Run: headless pygame with SDL's dummy video driver; simulated clock (each Clock.tick advances the game by its frame time, no real sleeping); random seed 0; keys injected as events and as key.get_pressed() state; no mouse input.
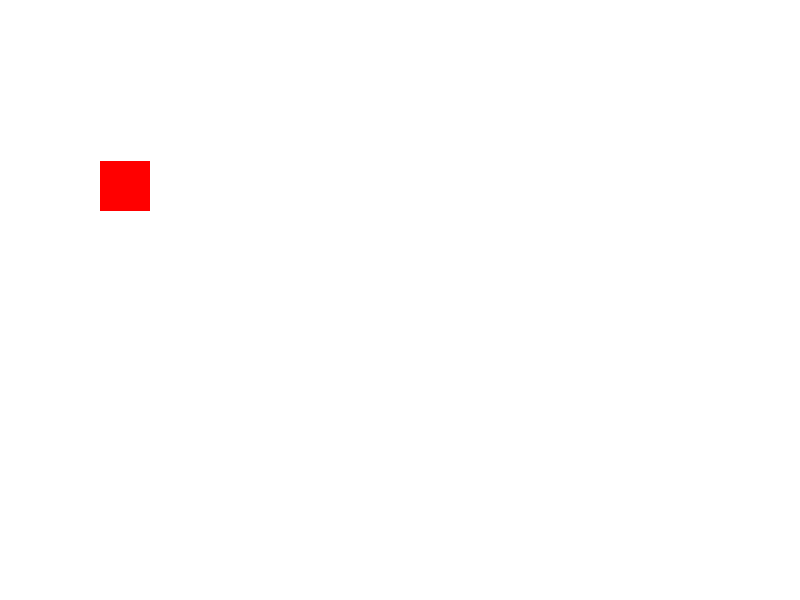
Frame 1 of 3 · flips 1–60 · no input
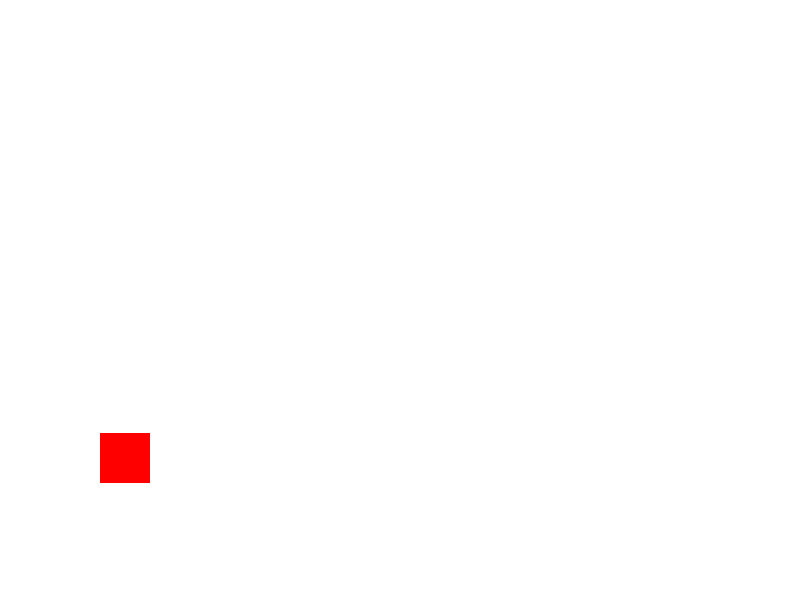
Frame 2 of 3 · flips 61–180 · tapped SPACE, RETURN · held RIGHT (→), D
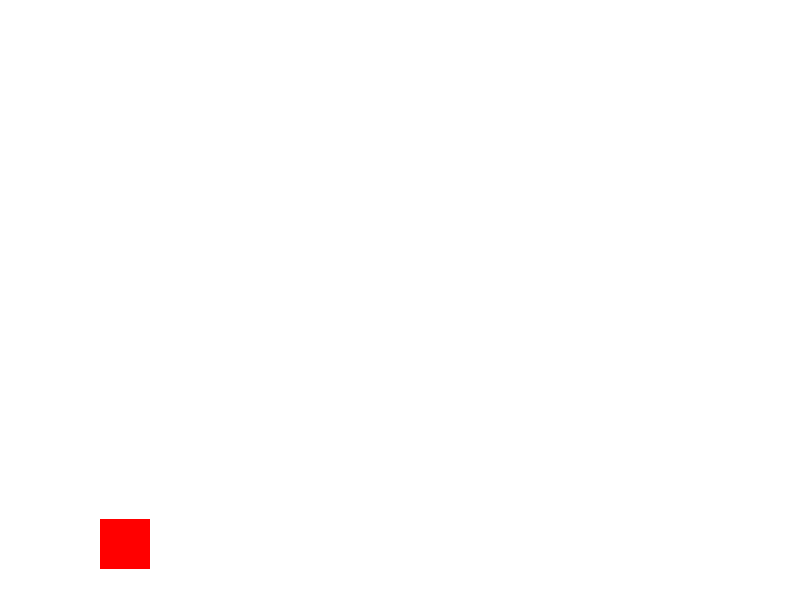
Frame 3 of 3 · flips 181–300 · held DOWN (↓), S

The pygame program that drew these frames:

import pygame
import sys

# Initialize Pygame
pygame.init()

# Set up display
width, height = 800, 600
window = pygame.display.set_mode((width, height))
pygame.display.set_caption("Setup gravity")

WHITE = (255, 255, 255)

gravity_amount = 1

square_size = 50
square_color = (255, 0, 0)  # Red
square_speed = 8
square_y = 100
square_x = 100
speed_reducer = 10

move_down = True

square = pygame.Surface((square_size, square_size))
pygame.draw.rect(square, square_color, (0, 0, square_size, square_size))

running = True
while running:
    for event in pygame.event.get():
        if event.type == pygame.QUIT:
            pygame.quit()
            sys.exit()

    if move_down:
        square_y += square_speed
        square_speed += gravity_amount
        if square_y + square_size >= height:
            move_down = False
            square_speed -= square_speed // speed_reducer
            speed_reducer -= 1.2
            if square_speed < 0.2:
                break
            # print(square_speed)

    if not move_down:
        square_y -= square_speed
        square_speed -= gravity_amount
        if square_speed == 0:
            move_down = True

    window.fill(WHITE)  # White

    window.blit(square, (square_x, square_y))

    pygame.display.flip()

    pygame.time.Clock().tick(80)
